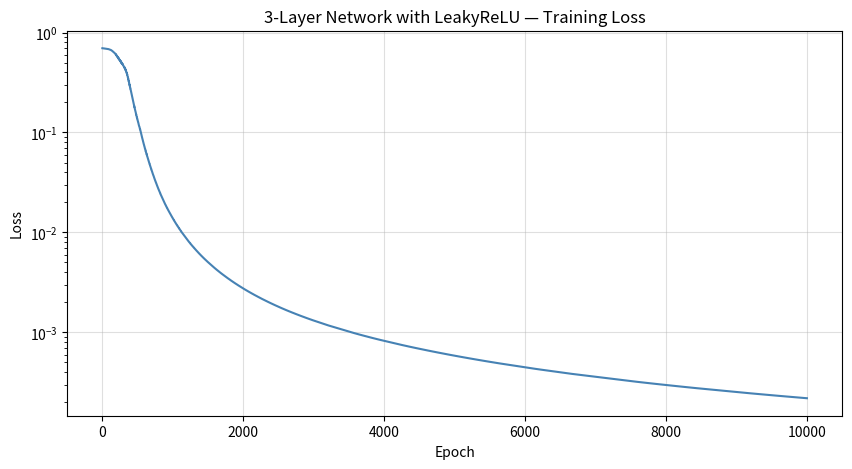

The matplotlib source for this figure:
import numpy as np
import matplotlib.pyplot as plt

np.random.seed(42)

X = np.array([[0,0],[0,1],[1,0],[1,1]])
y = np.array([[0],[1],[1],[0]])

# Initialize remaining weight matrices and biases
W1 = np.random.randn(2, 4) * 0.5
b1 = np.zeros((1, 4))
W2 = np.random.randn(4, 4) * 0.5
b2 = np.zeros((1, 4))
W3 = np.random.randn(4, 1) * 0.5
b3 = np.zeros((1, 1))

learning_rate = 0.1

# ── Activations ───────────────────────────────────────────────────
# ReLU — hard zero for negatives, neurons can die
def relu(z): 
    return np.maximum(0, z)

# Leaky ReLU — small slope for negatives, neurons stay alive
def leaky_relu(z, alpha=0.01): 
    return np.where(z > 0, z, 0.01 * z)

def leaky_relu_derivative(z, alpha=0.01):
    # return 1 where z > 0, else alpha
    return np.where(z > 0, 1, alpha)

def relu_derivative(z):
    return (z > 0).astype(float)

def sigmoid(z):
    return 1 / (1 + np.exp(-z))

def sigmoid_derivative(z):
    return sigmoid(z) * (1 - sigmoid(z))

def compute_loss(y_true, y_pred):
    return -np.mean(y_true * np.log(y_pred + 1e-8) + (1-y_true) * np.log(1-y_pred + 1e-8))

# ── Forward pass ──────────────────────────────────────────────────
def forward(X):
    Z1 = np.dot(X, W1) + b1;  
    A1 = leaky_relu(Z1)
    Z2 = np.dot(A1, W2) + b2; 
    A2 = leaky_relu(Z2)
    Z3 = np.dot(A2, W3) + b3; 
    A3 = sigmoid(Z3)
    return Z1, A1, Z2, A2, Z3, A3

# ── Backward pass ─────────────────────────────────────────────────
def backward(X, y, Z1, A1, Z2, A2, Z3, A3):
    m = X.shape[0]
    dA3 = -(y/(A3+1e-8)) + (1-y)/(1-A3+1e-8)
    dZ3 = dA3 * sigmoid_derivative(Z3)
    dW3 = np.dot(A2.T, dZ3) / m
    db3 = np.mean(dZ3, axis=0, keepdims=True)

    dA2 = np.dot(dZ3, W3.T)
    dZ2 = dA2 * leaky_relu_derivative(Z2)
    dW2 = np.dot(A1.T, dZ2) / m
    db2 = np.mean(dZ2, axis=0, keepdims=True)

    dA1 = np.dot(dZ2, W2.T)
    dZ1 = dA1 * leaky_relu_derivative(Z1)
    dW1 = np.dot(X.T, dZ1) / m
    db1 = np.mean(dZ1, axis=0, keepdims=True)

    return dW1, db1, dW2, db2, dW3, db3

    

# ── Weight update ─────────────────────────────────────────────────
def update_weights(dW1, db1, dW2, db2, dW3, db3):
    global W1, b1, W2, b2, W3, b3
    # update all 3 layers
    W1 -= learning_rate * dW1
    b1 -= learning_rate * db1
    W2 -= learning_rate * dW2
    b2 -= learning_rate * db2
    W3 -= learning_rate * dW3
    b3 -= learning_rate * db3

# ── Training loop ─────────────────────────────────────────────────
loss_history = []

for epoch in range(10000):
    Z1, A1, Z2, A2, Z3, A3 = forward(X)
    loss = compute_loss(y, A3)
    loss_history.append(loss)
    dW1, db1, dW2, db2, dW3, db3 = backward(X, y, Z1, A1, Z2, A2, Z3, A3)
    update_weights(dW1, db1, dW2, db2, dW3, db3)

    if (epoch+1) % 1000 == 0:
        print(f"Epoch {epoch+1:5d} | Loss: {loss:.4f} | "
              f"Grad W1: {np.mean(np.abs(dW1)):.6f} | "
              f"Grad W2: {np.mean(np.abs(dW2)):.6f} | "
              f"Grad W3: {np.mean(np.abs(dW3)):.6f}")

# ── Plot ──────────────────────────────────────────────────────────
plt.figure(figsize=(10, 5))
plt.plot(loss_history, color='steelblue', linewidth=1.5)
plt.title('3-Layer Network with LeakyReLU — Training Loss')
plt.xlabel('Epoch')
plt.ylabel('Loss')
plt.yscale('log')
plt.grid(True, alpha=0.4)
plt.show()

# ── Predictions ───────────────────────────────────────────────────
_, _, _, _, _, A3_final = forward(X)
print("\nFinal predictions:")
print(np.round(A3_final, 3))
print("Expected: [[0],[1],[1],[0]]")
